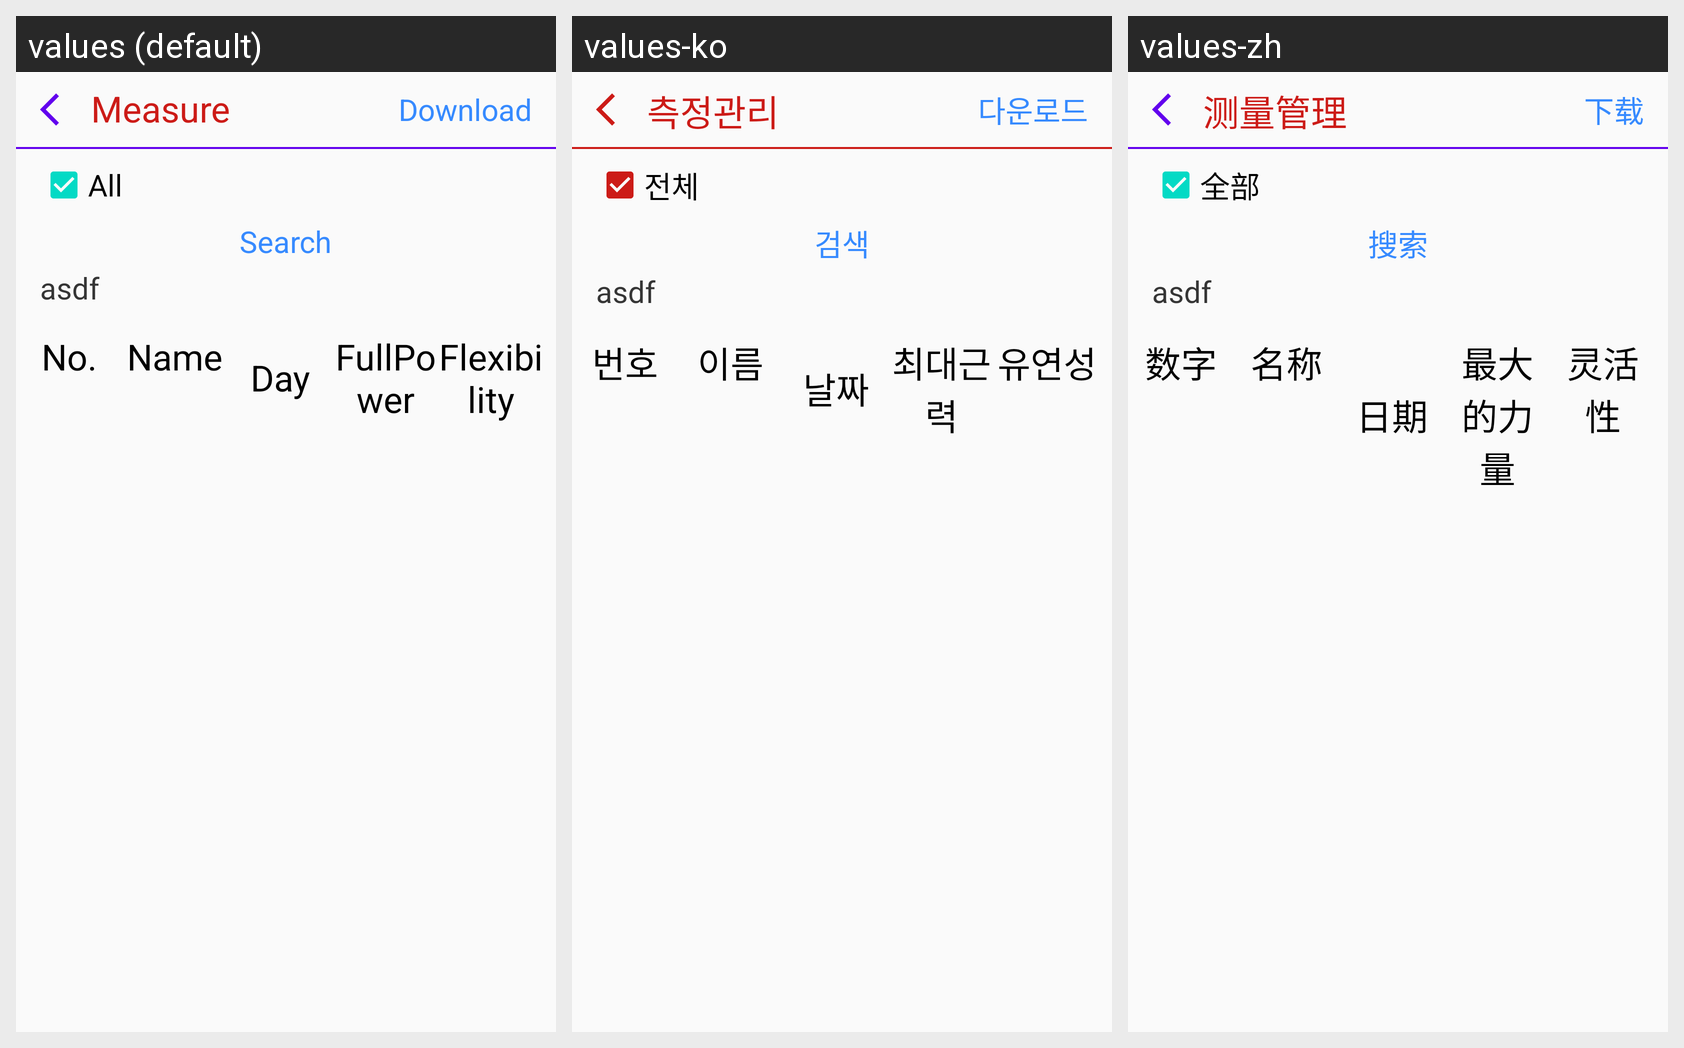

For this localized Android screen grid, give each drawn string resource with its value in every locale shown.
Android screen res/layout/activity_statistics_management.xml rendered under 3 locales, left to right: values (default), values-ko, values-zh. Device: Nexus 5 (rendered at 1080×1920; each locale shown at half size, 540×960, under a caption strip naming it); theme AppTheme.
Strings drawn on this screen, with the default value and each locale's value (text and hints the layout hard-codes, and strings that could not be matched under every locale, appear in the picture but are not listed):

menu_measure_management
  values: Measure Management
  values-ko: 측정관리
  values-zh: 测量管理

download
  values: Download
  values-ko: 다운로드
  values-zh: 下载

all
  values: All
  values-ko: 전체
  values-zh: 全部

sel
  values: Search
  values-ko: 검색
  values-zh: 搜索

num
  values: No.
  values-ko: 번호
  values-zh: 数字

name
  values: Name
  values-ko: 이름
  values-zh: 名称

day
  values: Day
  values-ko: 날짜
  values-zh: 日期

fullpower
  values: FullPower
  values-ko: 최대근력
  values-zh: 最大的力量

snake
  values: Flexibility
  values-ko: 유연성
  values-zh: 灵活性
